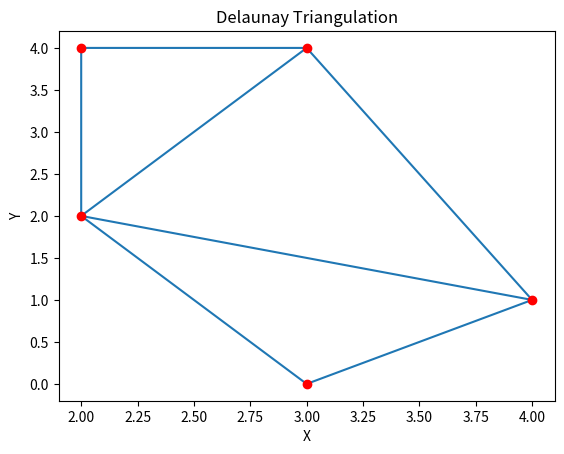

The matplotlib source for this figure:
import numpy as np
from scipy.spatial import Delaunay
import matplotlib.pyplot as plt
points = np.array([
    [2, 4],
    [3, 4],
    [3, 0],
    [2, 2],
    [4, 1]
])
simplices = Delaunay(points).simplices
plt.triplot(points[:, 0], points[:, 1], simplices)
plt.scatter(points[:, 0], points[:, 1], color='r')
plt.title("Delaunay Triangulation")
plt.xlabel("X")
plt.ylabel("Y")
plt.savefig("triangulation_plot.png")
plt.show()
